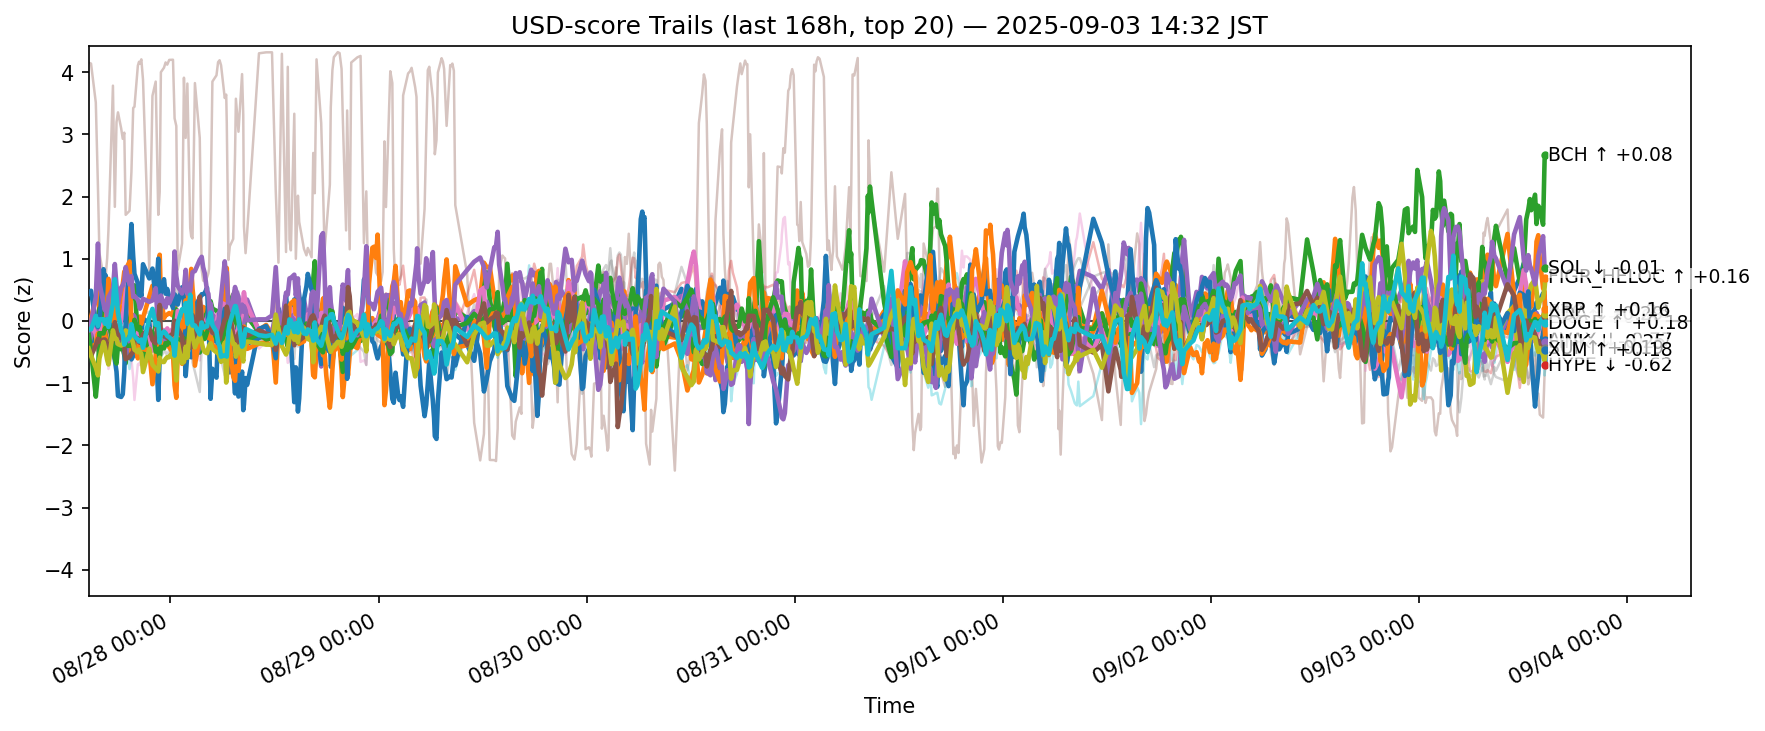

The table this chart was drawn from, first rows:
ts, side, symbol, score
2025-08-27 05:34:37.950519+00:00, usd, ADA, -0.3508
2025-08-27 05:34:37.950519+00:00, usd, AVAX, -0.01834
2025-08-27 05:34:37.950519+00:00, usd, BCH, -0.1799
2025-08-27 05:34:37.950519+00:00, usd, BNB, -0.3675
2025-08-27 05:34:37.950519+00:00, usd, BTC, -0.375
2025-08-27 05:34:37.950519+00:00, usd, CRO, 4.153
2025-08-27 05:34:37.950519+00:00, usd, DOGE, -0.05961
2025-08-27 05:34:37.950519+00:00, usd, ETH, -0.02244
2025-08-27 05:34:37.950519+00:00, usd, HBAR, -0.2555
2025-08-27 05:34:37.950519+00:00, usd, HYPE, 0.4424
2025-08-27 05:34:37.950519+00:00, usd, LINK, -0.3934
2025-08-27 05:34:37.950519+00:00, usd, LTC, -0.2028
2025-08-27 05:34:37.950519+00:00, usd, SHIB, -0.2921
2025-08-27 05:34:37.950519+00:00, usd, SOL, -0.1458
2025-08-27 05:34:37.950519+00:00, usd, SUI, -0.4945
2025-08-27 05:34:37.950519+00:00, usd, TON, -0.2389
2025-08-27 05:34:37.950519+00:00, usd, TRX, -0.3445
2025-08-27 05:34:37.950519+00:00, usd, UNI, -0.3337
2025-08-27 05:34:37.950519+00:00, usd, XLM, -0.4414
2025-08-27 05:34:37.950519+00:00, usd, XRP, -0.1341
2025-08-27 05:50:54.648553+00:00, usd, ADA, -0.3569
2025-08-27 05:50:54.648553+00:00, usd, AVAX, 0.06052
2025-08-27 05:50:54.648553+00:00, usd, BCH, -0.1685
2025-08-27 05:50:54.648553+00:00, usd, BNB, -0.2506
2025-08-27 05:50:54.648553+00:00, usd, BTC, -0.2581
2025-08-27 05:50:54.648553+00:00, usd, CRO, 4.137
2025-08-27 05:50:54.648553+00:00, usd, DOGE, -0.07884
2025-08-27 05:50:54.648553+00:00, usd, ETH, 0.01417
2025-08-27 05:50:54.648553+00:00, usd, HBAR, -0.3331
2025-08-27 05:50:54.648553+00:00, usd, HYPE, 0.4853
2025-08-27 05:50:54.648553+00:00, usd, LINK, -0.4176
2025-08-27 05:50:54.648553+00:00, usd, LTC, -0.485
2025-08-27 05:50:54.648553+00:00, usd, SHIB, -0.2426
2025-08-27 05:50:54.648553+00:00, usd, SOL, -0.02469
2025-08-27 05:50:54.648553+00:00, usd, SUI, -0.5619
2025-08-27 05:50:54.648553+00:00, usd, TON, -0.2557
2025-08-27 05:50:54.648553+00:00, usd, TRX, -0.2412
2025-08-27 05:50:54.648553+00:00, usd, UNI, -0.3836
2025-08-27 05:50:54.648553+00:00, usd, XLM, -0.5582
2025-08-27 05:50:54.648553+00:00, usd, XRP, -0.1365
2025-08-27 06:24:00.415293+00:00, usd, ADA, -0.2746
2025-08-27 06:24:00.415293+00:00, usd, AVAX, 0.3506
2025-08-27 06:24:00.415293+00:00, usd, BCH, -0.2933
2025-08-27 06:24:00.415293+00:00, usd, BNB, -0.05097
2025-08-27 06:24:00.415293+00:00, usd, BTC, 0.08897
2025-08-27 06:24:00.415293+00:00, usd, CRO, 3.512
2025-08-27 06:24:00.415293+00:00, usd, DOGE, -0.2038
2025-08-27 06:24:00.415293+00:00, usd, ETH, -0.02624
2025-08-27 06:24:00.415293+00:00, usd, HBAR, -0.2157
2025-08-27 06:24:00.415293+00:00, usd, HYPE, -0.02244
2025-08-27 06:24:00.415293+00:00, usd, LINK, -0.3743
2025-08-27 06:24:00.415293+00:00, usd, LTC, -1.217
2025-08-27 06:24:00.415293+00:00, usd, SHIB, -0.09102
2025-08-27 06:24:00.415293+00:00, usd, SOL, 0.3857
2025-08-27 06:24:00.415293+00:00, usd, SUI, -0.3916
2025-08-27 06:24:00.415293+00:00, usd, TON, -0.1758
2025-08-27 06:24:00.415293+00:00, usd, TRX, 0.1577
2025-08-27 06:24:00.415293+00:00, usd, UNI, -0.5445
2025-08-27 06:24:00.415293+00:00, usd, XLM, -0.751
2025-08-27 06:24:00.415293+00:00, usd, XRP, 0.08234
... 12,400 more rows
